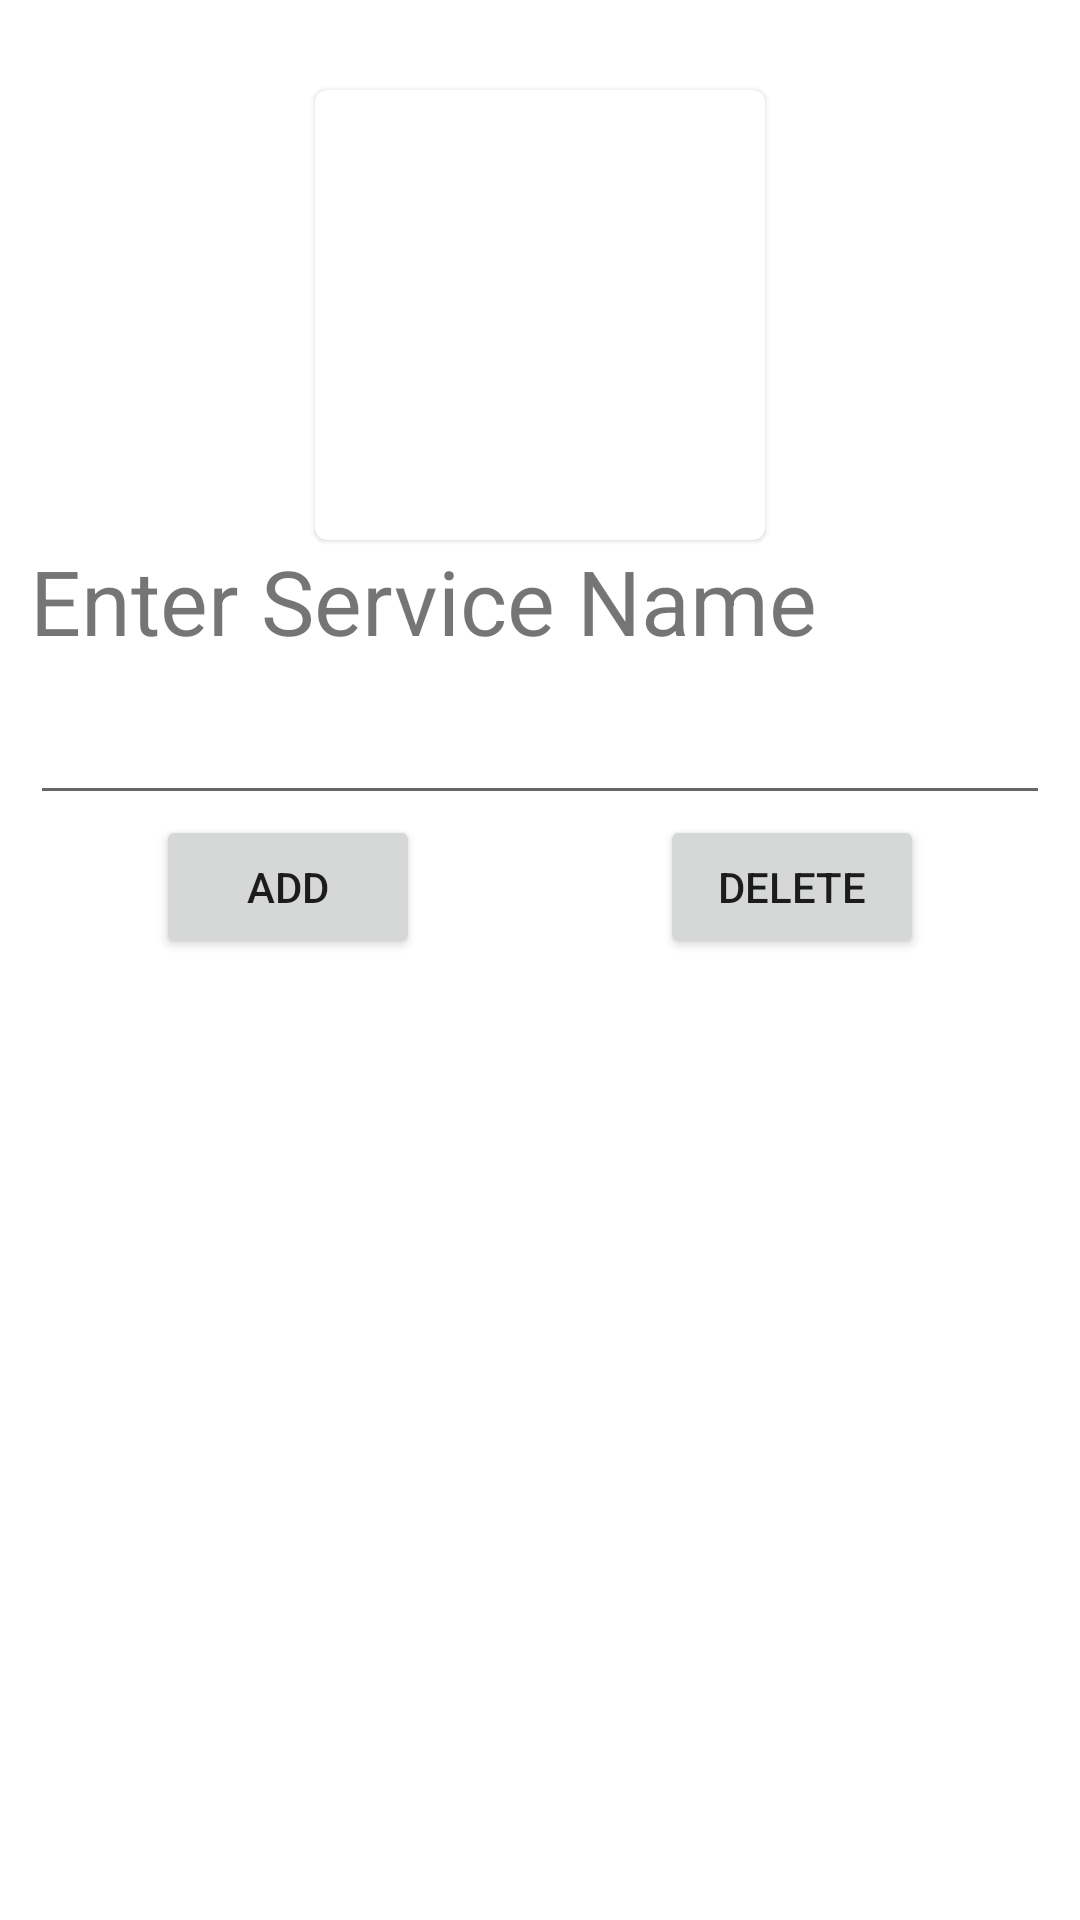

Reconstruct the res/layout file that produces this screen, plus the resources it refers to.
<!-- AndroidManifest.xml: application theme Theme.ServiceProviderApp -->
<!-- res/layout/add_layout.xml -->
<?xml version="1.0" encoding="utf-8"?>
<RelativeLayout xmlns:android="http://schemas.android.com/apk/res/android"
    android:layout_width="match_parent"
    xmlns:app="http://schemas.android.com/apk/res-auto"
    xmlns:tools="http://schemas.android.com/tools"
    android:orientation="vertical"
    tools:context=".AddFragmentCategories"
    android:layout_height="match_parent">
<LinearLayout
    android:layout_width="match_parent"
    android:orientation="vertical"
    tools:context=".AddFragmentCategories"
    android:layout_height="match_parent">
    <com.google.android.material.card.MaterialCardView
        android:layout_width="@dimen/margin_150dp"
        android:layout_height="@dimen/margin_150dp"
        android:layout_gravity="center"
        android:layout_marginTop="@dimen/margin_30dp"
        app:shapeAppearanceOverlay="@style/circle">

        <ImageView
            android:id="@+id/image"
            android:layout_width="@dimen/margin_150dp"
            android:layout_height="@dimen/margin_150dp"
            android:layout_gravity="center"
            android:scaleType="fitCenter"
            android:src="@drawable/ic_baseline_camera_alt_24" />
    </com.google.android.material.card.MaterialCardView>
<TextView
    android:layout_width="wrap_content"
    android:layout_height="wrap_content"
    android:text="Enter Service Name "
    android:layout_marginLeft="10dp"

    android:textSize="30dp"
    android:id="@+id/tvECN"
    />
    <EditText
        android:layout_width="match_parent"
        android:layout_height="wrap_content"
        android:layout_marginHorizontal="10dp"
        android:layout_marginTop="10dp"
        android:layout_below="@id/tvECN"
        android:id="@+id/etAddCategory"
        />
    <LinearLayout
        android:layout_width="match_parent"
        android:layout_height="wrap_content"
        android:gravity="center"
        android:orientation="horizontal">
    <Button
        android:layout_width="wrap_content"
        android:layout_height="wrap_content"
        android:text="Add"
        android:layout_gravity="center"
        android:id="@+id/btnAdd"
        />
    <Button
        android:layout_width="wrap_content"
        android:layout_height="wrap_content"
        android:text="@string/delete"
        android:layout_marginLeft="@dimen/margin_80dp"
        android:layout_gravity="center"
        android:id="@+id/btnDelete"
        />
    </LinearLayout>

</LinearLayout>
    <LinearLayout
        android:visibility="gone"
        android:id="@+id/llLoader"
        android:layout_width="match_parent"
        android:layout_height="match_parent"
        android:gravity="center">
    <ProgressBar
        android:layout_width="wrap_content"
        android:layout_height="wrap_content"
        />
    </LinearLayout>
</RelativeLayout>
<!-- resources referenced by this layout -->
<resources>
  <dimen name="margin_150dp">150dp</dimen>
  <dimen name="margin_30dp">30dp</dimen>
  <dimen name="margin_80dp">80dp</dimen>
  <string name="delete">Delete</string>
  <style name="Theme.ServiceProviderApp" parent="Theme.MaterialComponents.DayNight.DarkActionBar">
          
          <item name="colorPrimary">@color/purple_500</item>
          <item name="colorPrimaryVariant">@color/purple_700</item>
          <item name="colorOnPrimary">@color/white</item>
          
          <item name="colorSecondary">@color/teal_200</item>
          <item name="colorSecondaryVariant">@color/teal_700</item>
          <item name="colorOnSecondary">@color/black</item>
          
          <item name="android:statusBarColor">?attr/colorPrimaryVariant</item>
          
      </style>
  <!-- not gathered from this repository: default colours our renderer supplied (Android Studio template values) -->
  <color name="purple_500">#FF6200EE</color>
  <color name="purple_700">#FF3700B3</color>
  <color name="teal_200">#FF03DAC5</color>
  <color name="teal_700">#FF018786</color>
  <color name="black">#FF000000</color>
  <color name="white">#FFFFFFFF</color>
</resources>
